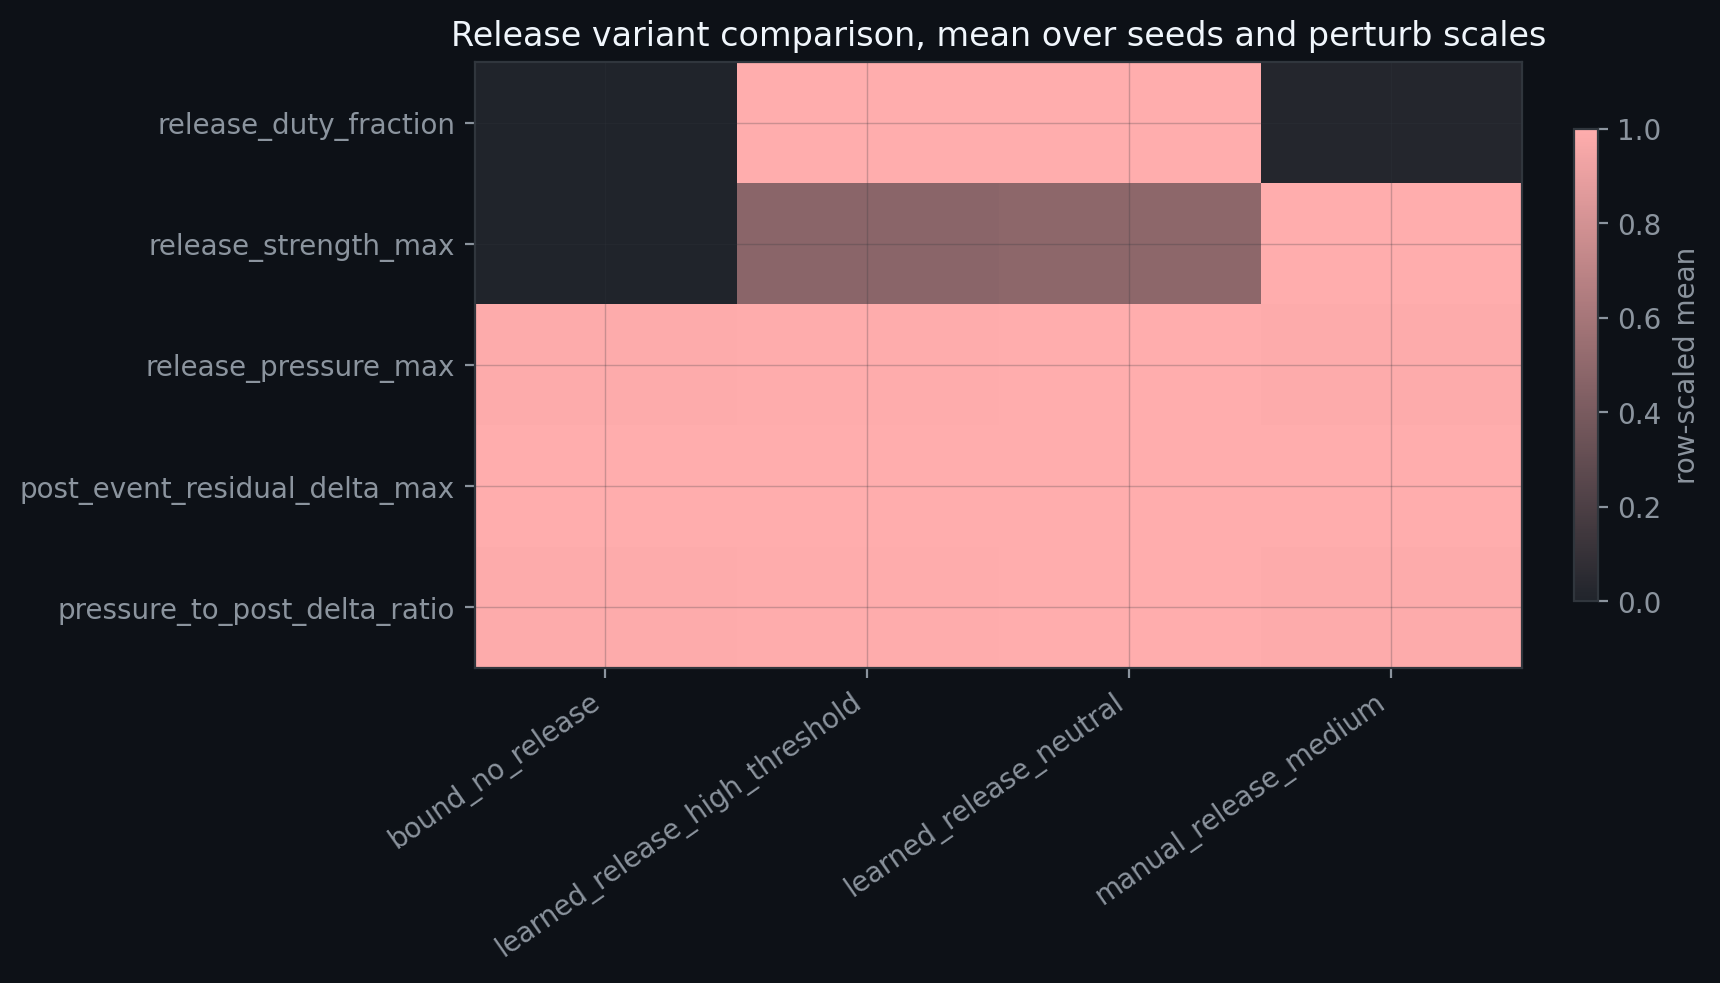

The table this chart was drawn from, first rows:
substrate, candidate_id, seed, run_kind, perturb_scale, perturb_family, motif_index, release_duty_fraction, release_strength_max, release_pressure_max, carrier_residual_final, residual_delta_max, post_event_residual_delta_max, pressure_to_post_delta_ratio
bound_no_release, , 94, clean, , , , 0.0, 0.0, 32.27, 126.9, 0.07837, 0.0, 32269565582
bound_no_release, , 94, perturbed, 0.25, , , 0.0, 0.0, 32.04, 126.5, 0.1436, 0.1436, 223.1
bound_no_release, , 94, perturbed, 0.5, , , 0.0, 0.0, 31.55, 124.5, 0.2767, 0.2767, 114
bound_no_release, , 94, perturbed, 1.0, , , 0.0, 0.0, 33.62, 139.5, 0.5661, 0.5661, 59.39
bound_no_release, , 95, clean, , , , 0.0, 0.0, 46.08, 196.1, 0.06993, 0.0, 46075222015
bound_no_release, , 95, perturbed, 0.25, , , 0.0, 0.0, 46.17, 196.6, 0.1529, 0.1529, 302
bound_no_release, , 95, perturbed, 0.5, , , 0.0, 0.0, 46.19, 196.3, 0.2968, 0.2968, 155.6
bound_no_release, , 95, perturbed, 1.0, , , 0.0, 0.0, 43.26, 179.6, 0.5801, 0.5801, 74.57
bound_no_release, , 96, clean, , , , 0.0, 0.0, 33.76, 148.5, 0.08426, 0.0, 33764553070
bound_no_release, , 96, perturbed, 0.25, , , 0.0, 0.0, 35.15, 154, 0.1387, 0.1387, 253.4
bound_no_release, , 96, perturbed, 0.5, , , 0.0, 0.0, 35.37, 156.3, 0.2697, 0.2697, 131.2
bound_no_release, , 96, perturbed, 1.0, , , 0.0, 0.0, 32.17, 137.6, 0.5127, 0.5127, 62.74
bound_no_release, , 97, clean, , , , 0.0, 0.0, 32.79, 131.8, 0.07995, 0.03097, 1059
bound_no_release, , 97, perturbed, 0.25, , , 0.0, 0.0, 30.72, 126.1, 0.1469, 0.1469, 209.1
bound_no_release, , 97, perturbed, 0.5, , , 0.0, 0.0, 29.13, 117.3, 0.2932, 0.2932, 99.33
bound_no_release, , 97, perturbed, 1.0, , , 0.0, 0.0, 26.99, 103.5, 0.6148, 0.6148, 43.9
learned_release_high_threshold, , 94, clean, , , , 0.7578, 0.03023, 32.28, 127, 0.07837, 0.0, 32282173157
learned_release_high_threshold, , 94, perturbed, 0.25, , , 0.7578, 0.03023, 32.1, 126.7, 0.1436, 0.1436, 223.6
learned_release_high_threshold, , 94, perturbed, 0.5, , , 0.7578, 0.03023, 31.59, 124.7, 0.2765, 0.2765, 114.2
learned_release_high_threshold, , 94, perturbed, 1.0, , , 0.7578, 0.03023, 33.61, 139.4, 0.5658, 0.5658, 59.4
learned_release_high_threshold, , 95, clean, , , , 0.7578, 0.15, 45.58, 194.2, 0.06993, 0.0, 45583473206
learned_release_high_threshold, , 95, perturbed, 0.25, , , 0.7578, 0.15, 45.68, 194.7, 0.1559, 0.1559, 293
learned_release_high_threshold, , 95, perturbed, 0.5, , , 0.7578, 0.15, 45.67, 194.4, 0.3017, 0.3017, 151.4
learned_release_high_threshold, , 95, perturbed, 1.0, , , 0.7578, 0.15, 44.67, 188.1, 0.5888, 0.5888, 75.87
learned_release_high_threshold, , 96, clean, , , , 0.7578, 0.1499, 34.21, 149.9, 0.08426, 0.0, 34205093384
learned_release_high_threshold, , 96, perturbed, 0.25, , , 0.7578, 0.15, 35.62, 157.1, 0.1362, 0.1362, 261.5
learned_release_high_threshold, , 96, perturbed, 0.5, , , 0.7578, 0.15, 35.91, 158, 0.263, 0.263, 136.5
learned_release_high_threshold, , 96, perturbed, 1.0, , , 0.7578, 0.1496, 32.58, 140.2, 0.5024, 0.5024, 64.85
learned_release_high_threshold, , 97, clean, , , , 0.7578, 0.15, 32.3, 131.5, 0.07995, 0.03174, 1018
learned_release_high_threshold, , 97, perturbed, 0.25, , , 0.7578, 0.15, 31.64, 132.3, 0.1459, 0.1459, 216.9
learned_release_high_threshold, , 97, perturbed, 0.5, , , 0.7578, 0.15, 27.87, 111.1, 0.2937, 0.2937, 94.89
learned_release_high_threshold, , 97, perturbed, 1.0, , , 0.7578, 0.15, 26.96, 103.5, 0.6204, 0.6204, 43.45
learned_release_neutral, , 94, clean, , , , 0.7578, 0.04079, 32.34, 127.5, 0.07837, 0.0, 32342819214
learned_release_neutral, , 94, perturbed, 0.25, , , 0.7578, 0.04079, 32.1, 126.9, 0.1434, 0.1434, 223.9
learned_release_neutral, , 94, perturbed, 0.5, , , 0.7578, 0.04079, 31.63, 125, 0.2763, 0.2763, 114.5
learned_release_neutral, , 94, perturbed, 1.0, , , 0.7578, 0.04079, 33.66, 139.8, 0.5655, 0.5655, 59.52
learned_release_neutral, , 95, clean, , , , 0.7578, 0.15, 45.58, 194.2, 0.06993, 0.0, 45582710266
learned_release_neutral, , 95, perturbed, 0.25, , , 0.7578, 0.15, 45.68, 194.7, 0.1558, 0.1558, 293.1
learned_release_neutral, , 95, perturbed, 0.5, , , 0.7578, 0.15, 45.67, 194.4, 0.3017, 0.3017, 151.4
learned_release_neutral, , 95, perturbed, 1.0, , , 0.7578, 0.15, 44.66, 188, 0.5886, 0.5886, 75.88
learned_release_neutral, , 96, clean, , , , 0.7578, 0.1494, 34.2, 150, 0.08426, 0.0, 34202087402
learned_release_neutral, , 96, perturbed, 0.25, , , 0.7578, 0.15, 35.63, 157.1, 0.1362, 0.1362, 261.5
learned_release_neutral, , 96, perturbed, 0.5, , , 0.7578, 0.15, 35.89, 157.9, 0.2632, 0.2632, 136.4
learned_release_neutral, , 96, perturbed, 1.0, , , 0.7578, 0.1485, 32.59, 140.2, 0.5027, 0.5027, 64.84
learned_release_neutral, , 97, clean, , , , 0.7578, 0.15, 32.44, 131.8, 0.07995, 0.03307, 981.1
learned_release_neutral, , 97, perturbed, 0.25, , , 0.7578, 0.15, 31.67, 132.7, 0.1458, 0.1458, 217.2
learned_release_neutral, , 97, perturbed, 0.5, , , 0.7578, 0.15, 29.48, 119.4, 0.2935, 0.2935, 100.4
learned_release_neutral, , 97, perturbed, 1.0, , , 0.7578, 0.1499, 27.19, 106.4, 0.6202, 0.6202, 43.85
manual_release_medium, , 94, clean, , , , 0.01562, 0.25, 32.26, 127.1, 0.14, 0.0, 32260818481
manual_release_medium, , 94, perturbed, 0.25, , , 0.01562, 0.25, 31.97, 126.3, 0.1436, 0.1436, 222.6
manual_release_medium, , 94, perturbed, 0.5, , , 0.01562, 0.25, 31.51, 124.4, 0.2767, 0.2767, 113.9
manual_release_medium, , 94, perturbed, 1.0, , , 0.01562, 0.25, 33.66, 139.8, 0.5661, 0.5661, 59.46
manual_release_medium, , 95, clean, , , , 0.01562, 0.25, 46.06, 196, 0.1513, 0.0, 46059345245
manual_release_medium, , 95, perturbed, 0.25, , , 0.01562, 0.25, 46.16, 196.4, 0.1529, 0.1529, 301.9
manual_release_medium, , 95, perturbed, 0.5, , , 0.01562, 0.25, 46.17, 196.2, 0.2968, 0.2968, 155.6
manual_release_medium, , 95, perturbed, 1.0, , , 0.01562, 0.25, 43.25, 179.5, 0.5801, 0.5801, 74.56
manual_release_medium, , 96, clean, , , , 0.01562, 0.25, 33.72, 148.3, 0.1412, 0.0, 33723819733
manual_release_medium, , 96, perturbed, 0.25, , , 0.01562, 0.25, 35.08, 153.8, 0.1432, 0.1387, 252.9
manual_release_medium, , 96, perturbed, 0.5, , , 0.01562, 0.25, 35.32, 156.1, 0.2697, 0.2697, 130.9
manual_release_medium, , 96, perturbed, 1.0, , , 0.01562, 0.25, 32.15, 137.5, 0.5127, 0.5127, 62.7
... 4 more rows
